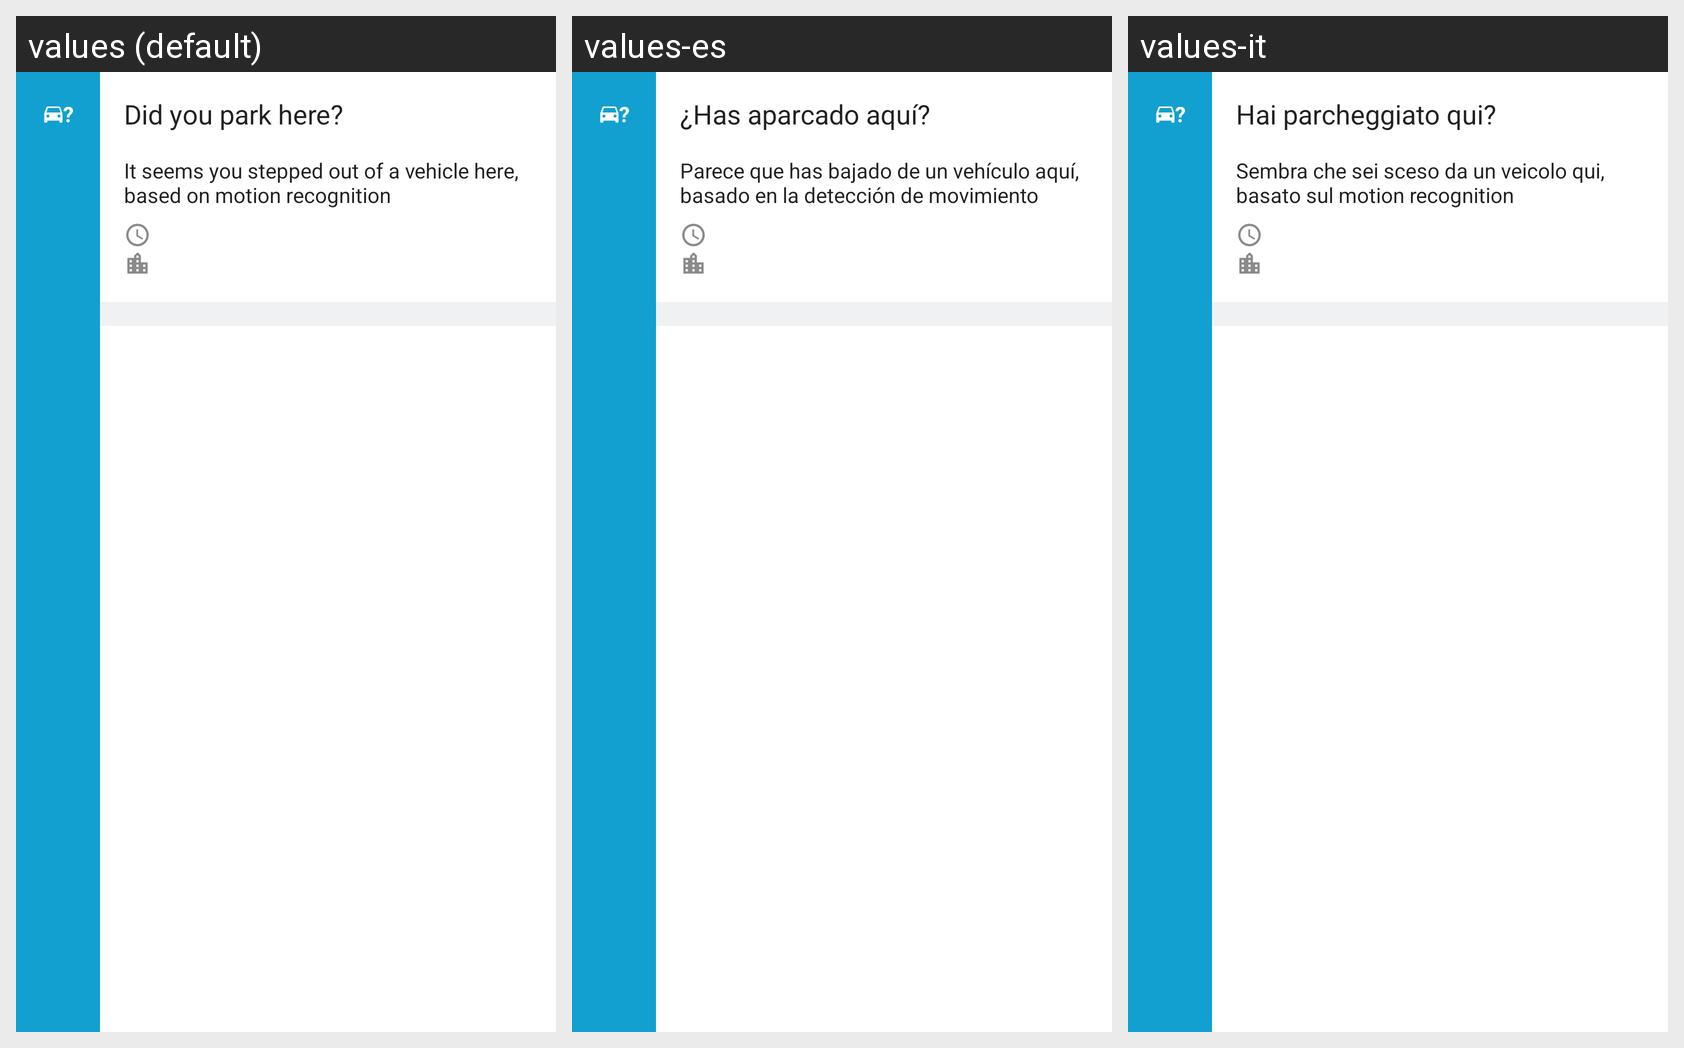

Translations of the strings shown on this Android screen, per locale in the grid:
Android screen res/layout/layout_possible_set_car_details.xml rendered under 3 locales, left to right: values (default), values-es, values-it. Device: Nexus 5 (rendered at 1080×1920; each locale shown at half size, 540×960, under a caption strip naming it); theme CahueTheme.
Strings drawn on this screen, with the default value and each locale's value (text and hints the layout hard-codes, and strings that could not be matched under every locale, appear in the picture but are not listed):

did_you_park
  values: Did you park here?
  values-es: ¿Has aparcado aquí?
  values-it: Hai parcheggiato qui?

based_on_activity_recognition
  values: It seems you stepped out of a vehicle here, based on motion recognition
  values-es: Parece que has bajado de un vehículo aquí, basado en la detección de movimiento
  values-it: Sembra che sei sceso da un veicolo qui, basato sul motion recognition
